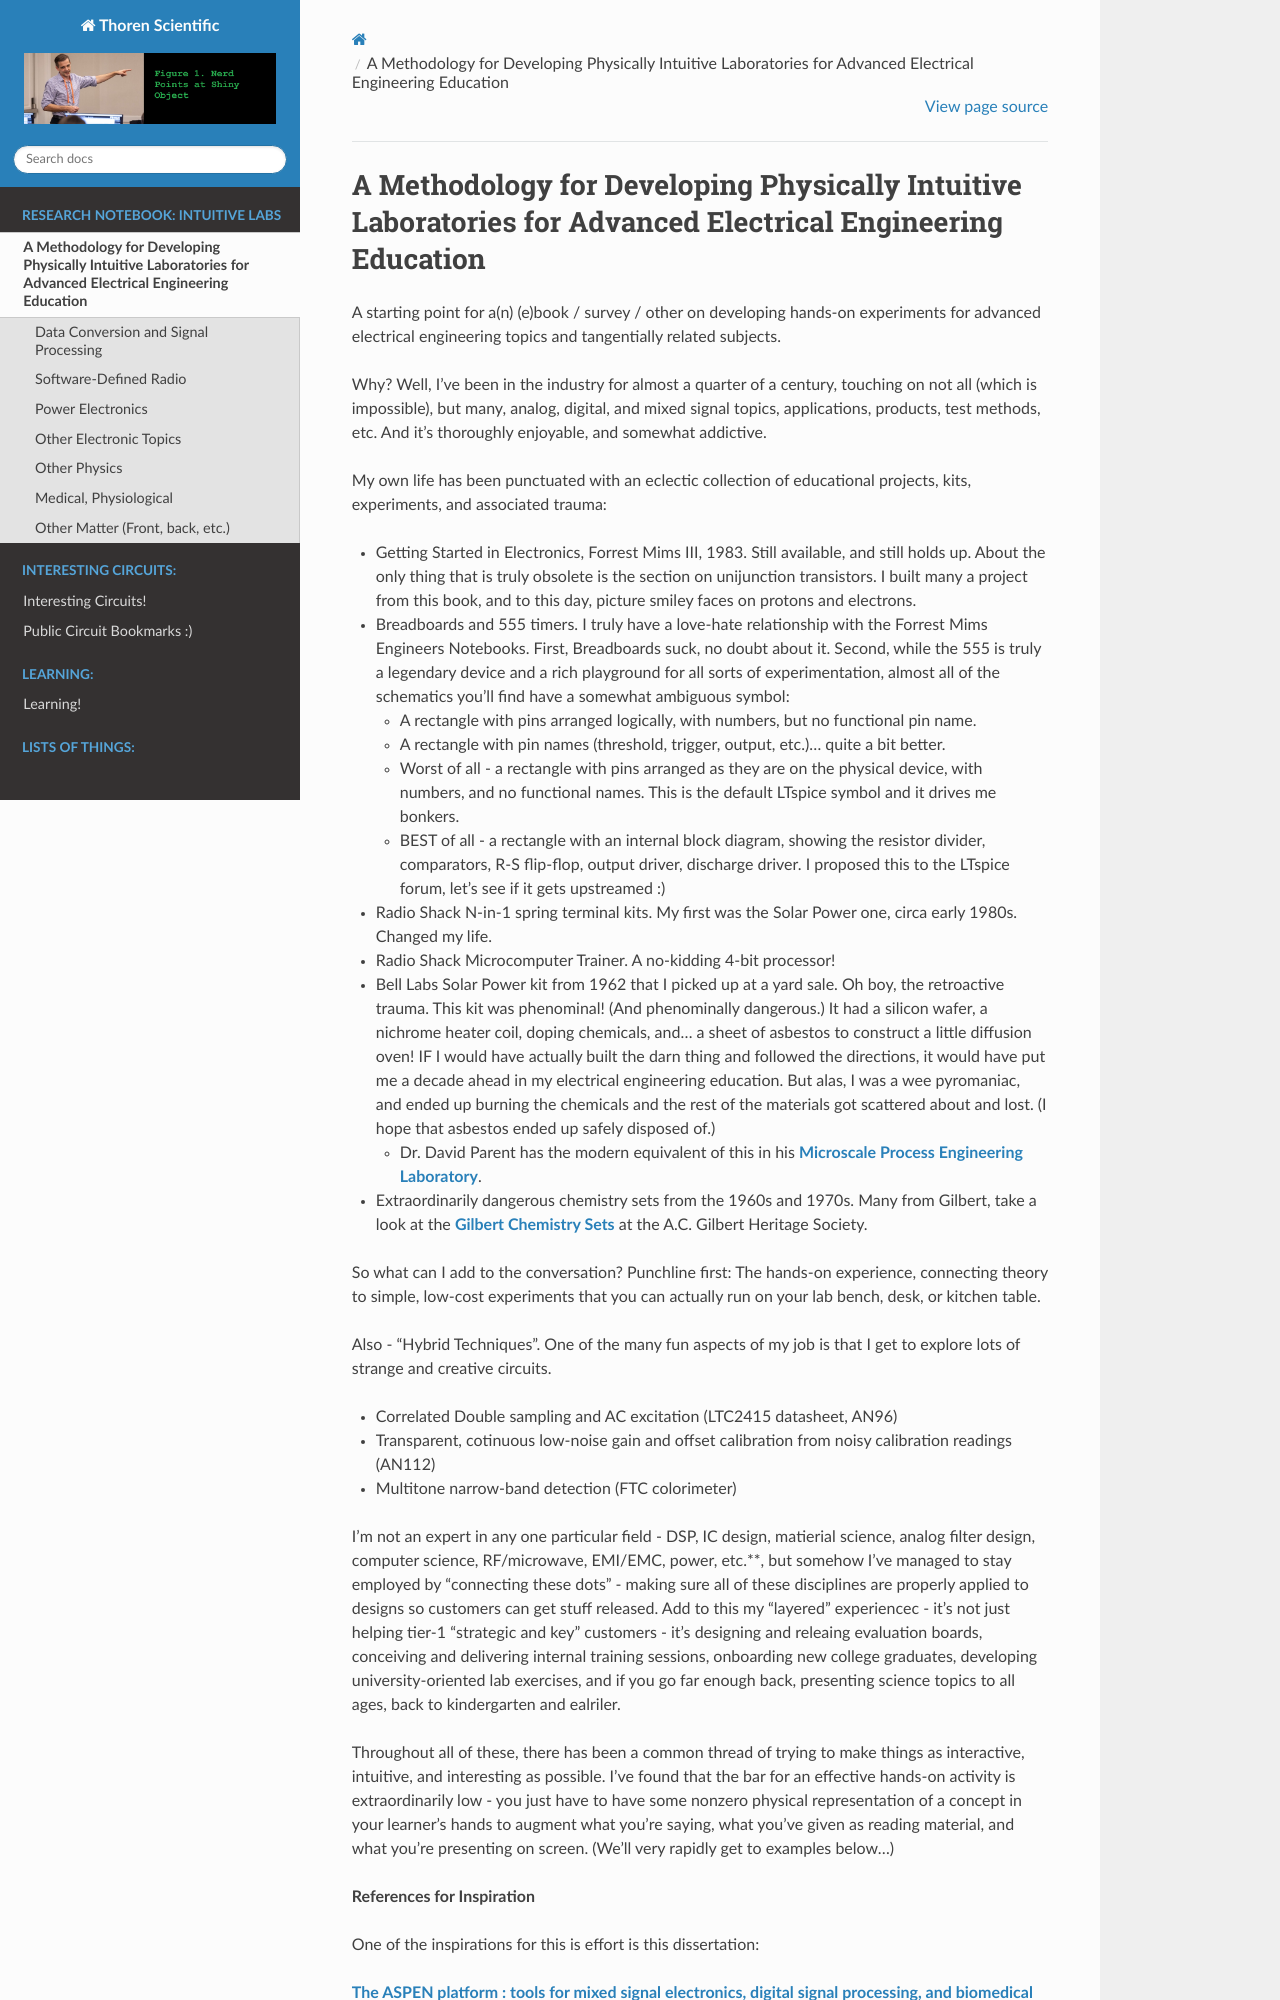

repository: thorenscientific/my_site · page: intuitive_labs/index.html · generator: sphinx

---
myst:
  substitutions:
    br: |
      ```{raw} html
      <br />
      ```
---

# A Methodology for Developing Physically Intuitive Laboratories for Advanced Electrical Engineering Education

:::{toctree}
:maxdepth: 1
:hidden:

data_conversion/index.md
software_defined_radio/index.md
power_electronics/index.md
other_electronic_topics/index.md
other_physics/index.md
medical_physiological/index.md
other_matter/index.md
:::

A starting point for a(n) (e)book / survey / other on developing hands-on experiments for advanced electrical engineering topics and tangentially related subjects.

Why? Well, I've been in the industry for almost a quarter of a century, touching on not all (which is impossible), but many, analog, digital, and mixed signal topics, applications, products, test methods, etc. And it's thoroughly enjoyable, and somewhat addictive.

My own life has been punctuated with an eclectic collection of educational projects, kits, experiments, and associated trauma:

- Getting Started in Electronics, Forrest Mims III, 1983. Still available, and still holds up. About the only thing that is truly obsolete is the section on unijunction transistors. I built many a project from this book, and to this day, picture smiley faces on protons and electrons.

- Breadboards and 555 timers. I truly have a love-hate relationship with the Forrest Mims Engineers Notebooks. First, Breadboards suck, no doubt about it. Second, while the 555 is truly a legendary device and a rich playground for all sorts of experimentation, almost all of the schematics you'll find have a somewhat ambiguous symbol:

  - A rectangle with pins arranged logically, with numbers, but no functional pin name.
  - A rectangle with pin names (threshold, trigger, output, etc.)... quite a bit better.
  - Worst of all - a rectangle with pins arranged as they are on the physical device, with numbers, and no functional names. This is the default LTspice symbol and it drives me bonkers.
  - BEST of all - a rectangle with an internal block diagram, showing the resistor divider, comparators, R-S flip-flop, output driver, discharge driver. I proposed this to the LTspice forum, let's see if it gets upstreamed :)

- Radio Shack N-in-1 spring terminal kits. My first was the Solar Power one, circa early 1980s. Changed my life.

- Radio Shack Microcomputer Trainer. A no-kidding 4-bit processor!

- Bell Labs Solar Power kit from 1962 that I picked up at a yard sale. Oh boy, the retroactive trauma. This kit was phenominal! (And phenominally dangerous.) It had a silicon wafer, a nichrome heater coil, doping chemicals, and... a sheet of asbestos to construct a little diffusion oven! IF I would have actually built the darn thing and followed the directions, it would have put me a decade ahead in my electrical engineering education. But alas, I was a wee pyromaniac, and ended up burning the chemicals and the rest of the materials got scattered about and lost. (I hope that asbestos ended up safely disposed of.)
  - Dr. David Parent has the modern equivalent of this in his [**Microscale Process Engineering Laboratory**](https://www.sjsu.edu/mpel/).

- Extraordinarily dangerous chemistry sets from the 1960s and 1970s. Many from Gilbert, take a look at the [**Gilbert Chemistry Sets**](https://www.acghs.org/?page_id=4310) at the A.C. Gilbert Heritage Society.

So what can I add to the conversation? Punchline first: The hands-on experience, connecting theory to simple, low-cost experiments that you can actually run on your lab bench, desk, or kitchen table.

Also - "Hybrid Techniques". One of the many fun aspects of my job is that I get to explore lots of strange and creative circuits.

- Correlated Double sampling and AC excitation (LTC2415 datasheet, AN96)
- Transparent, cotinuous low-noise gain and offset calibration from noisy calibration readings (AN112)
- Multitone narrow-band detection (FTC colorimeter)
